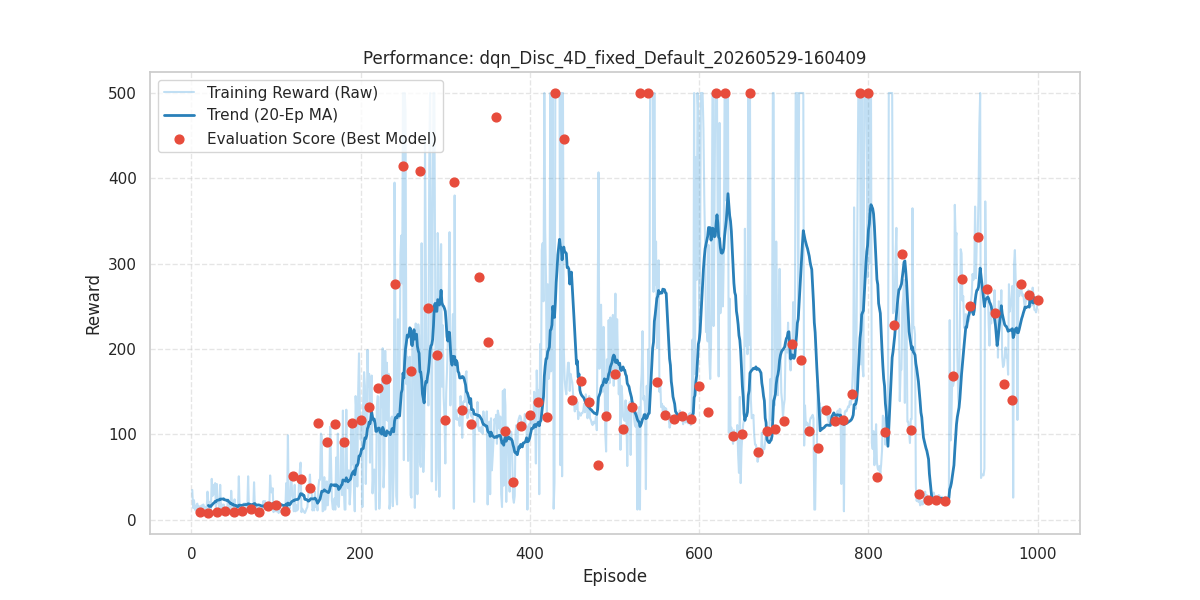

The data file committed next to this chart (first rows):
episode, reward, length, epsilon, eval_reward
1, 35.0, 36, 0.9944, 
2, 14.0, 15, 0.9889, 
3, 23.0, 24, 0.9834, 
4, 13.0, 14, 0.9779, 
5, 11.0, 12, 0.9724, 
6, 17.0, 18, 0.967, 
7, 19.0, 20, 0.9616, 
8, 10.0, 11, 0.9562, 
9, 16.0, 17, 0.9509, 
10, 12.0, 13, 0.9456, 9.2
11, 15.0, 16, 0.9403, 
12, 17.0, 18, 0.9351, 
13, 13.0, 14, 0.9299, 
14, 18.0, 19, 0.9247, 
15, 15.0, 16, 0.9195, 
16, 15.0, 16, 0.9144, 
17, 9.0, 10, 0.9093, 
18, 12.0, 13, 0.9042, 
19, 33.0, 34, 0.8992, 
20, 20.0, 21, 0.8942, 8.3
21, 14.0, 15, 0.8892, 
22, 21.0, 22, 0.8842, 
23, 12.0, 13, 0.8793, 
24, 48.0, 49, 0.8744, 
25, 28.0, 29, 0.8695, 
26, 41.0, 42, 0.8646, 
27, 30.0, 31, 0.8598, 
28, 43.0, 44, 0.855, 
29, 10.0, 11, 0.8503, 
30, 42.0, 43, 0.8455, 9.1
31, 20.0, 21, 0.8408, 
32, 20.0, 21, 0.8361, 
33, 14.0, 15, 0.8314, 
34, 41.0, 42, 0.8268, 
35, 11.0, 12, 0.8222, 
36, 18.0, 19, 0.8176, 
37, 9.0, 10, 0.8131, 
38, 18.0, 19, 0.8085, 
39, 13.0, 14, 0.804, 
40, 12.0, 13, 0.7995, 10.5
41, 12.0, 13, 0.7951, 
42, 10.0, 11, 0.7906, 
43, 22.0, 23, 0.7862, 
44, 11.0, 12, 0.7818, 
45, 17.0, 18, 0.7775, 
46, 9.0, 10, 0.7731, 
47, 34.0, 35, 0.7688, 
48, 19.0, 20, 0.7645, 
49, 14.0, 15, 0.7603, 
50, 17.0, 18, 0.756, 9.4
51, 24.0, 25, 0.7518, 
52, 10.0, 11, 0.7476, 
53, 14.0, 15, 0.7434, 
54, 15.0, 16, 0.7393, 
55, 11.0, 12, 0.7352, 
56, 51.0, 52, 0.7311, 
57, 13.0, 14, 0.727, 
58, 12.0, 13, 0.7229, 
59, 10.0, 11, 0.7189, 
60, 17.0, 18, 0.7149, 10.2
... 940 more rows
